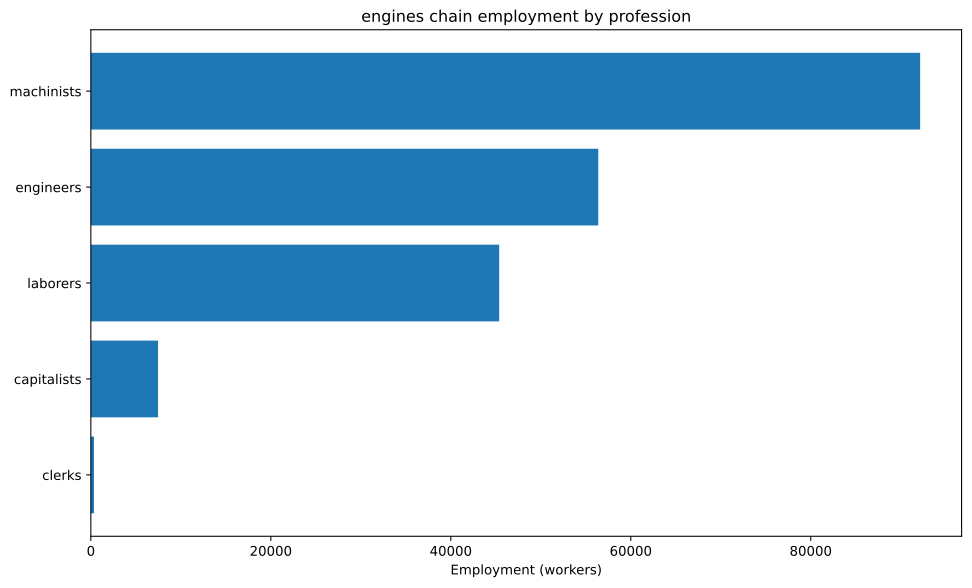

The data file committed next to this chart (first rows):
config, building, profession, employment
building_tooling_workshops+pm_steel+pm_a…, building_tooling_workshops, capitalists, 641.2
building_tooling_workshops+pm_steel+pm_a…, building_tooling_workshops, engineers, 3206
building_tooling_workshops+pm_steel+pm_a…, building_tooling_workshops, machinists, 6412
building_steel_mills+pm_open_hearth_proc…, building_steel_mills, capitalists, 864.1
building_steel_mills+pm_open_hearth_proc…, building_steel_mills, engineers, 6481
building_steel_mills+pm_open_hearth_proc…, building_steel_mills, laborers, 4320
building_steel_mills+pm_open_hearth_proc…, building_steel_mills, machinists, 10801
building_motor_industry+pm_electric_engi…, building_motor_industry, capitalists, 2254
building_motor_industry+pm_electric_engi…, building_motor_industry, engineers, 22543
building_motor_industry+pm_electric_engi…, building_motor_industry, laborers, 22543
building_motor_industry+pm_electric_engi…, building_motor_industry, machinists, 22543
building_coal_mine+pm_diesel_pump_buildi…, building_coal_mine, capitalists, 1141
building_coal_mine+pm_diesel_pump_buildi…, building_coal_mine, engineers, 5705
building_coal_mine+pm_diesel_pump_buildi…, building_coal_mine, machinists, 17114
building_iron_mine+pm_diesel_pump_buildi…, building_iron_mine, capitalists, 1111
building_iron_mine+pm_diesel_pump_buildi…, building_iron_mine, engineers, 5555
building_iron_mine+pm_diesel_pump_buildi…, building_iron_mine, machinists, 16665
building_power_plant+pm_coal-fired_plant…, building_power_plant, capitalists, 738.8
building_power_plant+pm_coal-fired_plant…, building_power_plant, engineers, 10343
building_power_plant+pm_coal-fired_plant…, building_power_plant, laborers, 14776
building_power_plant+pm_coal-fired_plant…, building_power_plant, machinists, 11082
building_logging_camp+pm_electric_saw_mi…, building_logging_camp, capitalists, 192.4
building_logging_camp+pm_electric_saw_mi…, building_logging_camp, engineers, 961.8
building_logging_camp+pm_electric_saw_mi…, building_logging_camp, laborers, 961.8
building_logging_camp+pm_electric_saw_mi…, building_logging_camp, machinists, 1924
building_oil_rig+pm_combustion_derricks+…, building_oil_rig, capitalists, 176.7
building_oil_rig+pm_combustion_derricks+…, building_oil_rig, engineers, 1590
building_oil_rig+pm_combustion_derricks+…, building_oil_rig, machinists, 3534
building_railway+pm_electric_trains+pm_s…, building_railway, capitalists, 346.8
building_railway+pm_electric_trains+pm_s…, building_railway, clerks, 346.8
building_railway+pm_electric_trains+pm_s…, building_railway, laborers, 2774
building_railway+pm_electric_trains+pm_s…, building_railway, machinists, 2081
